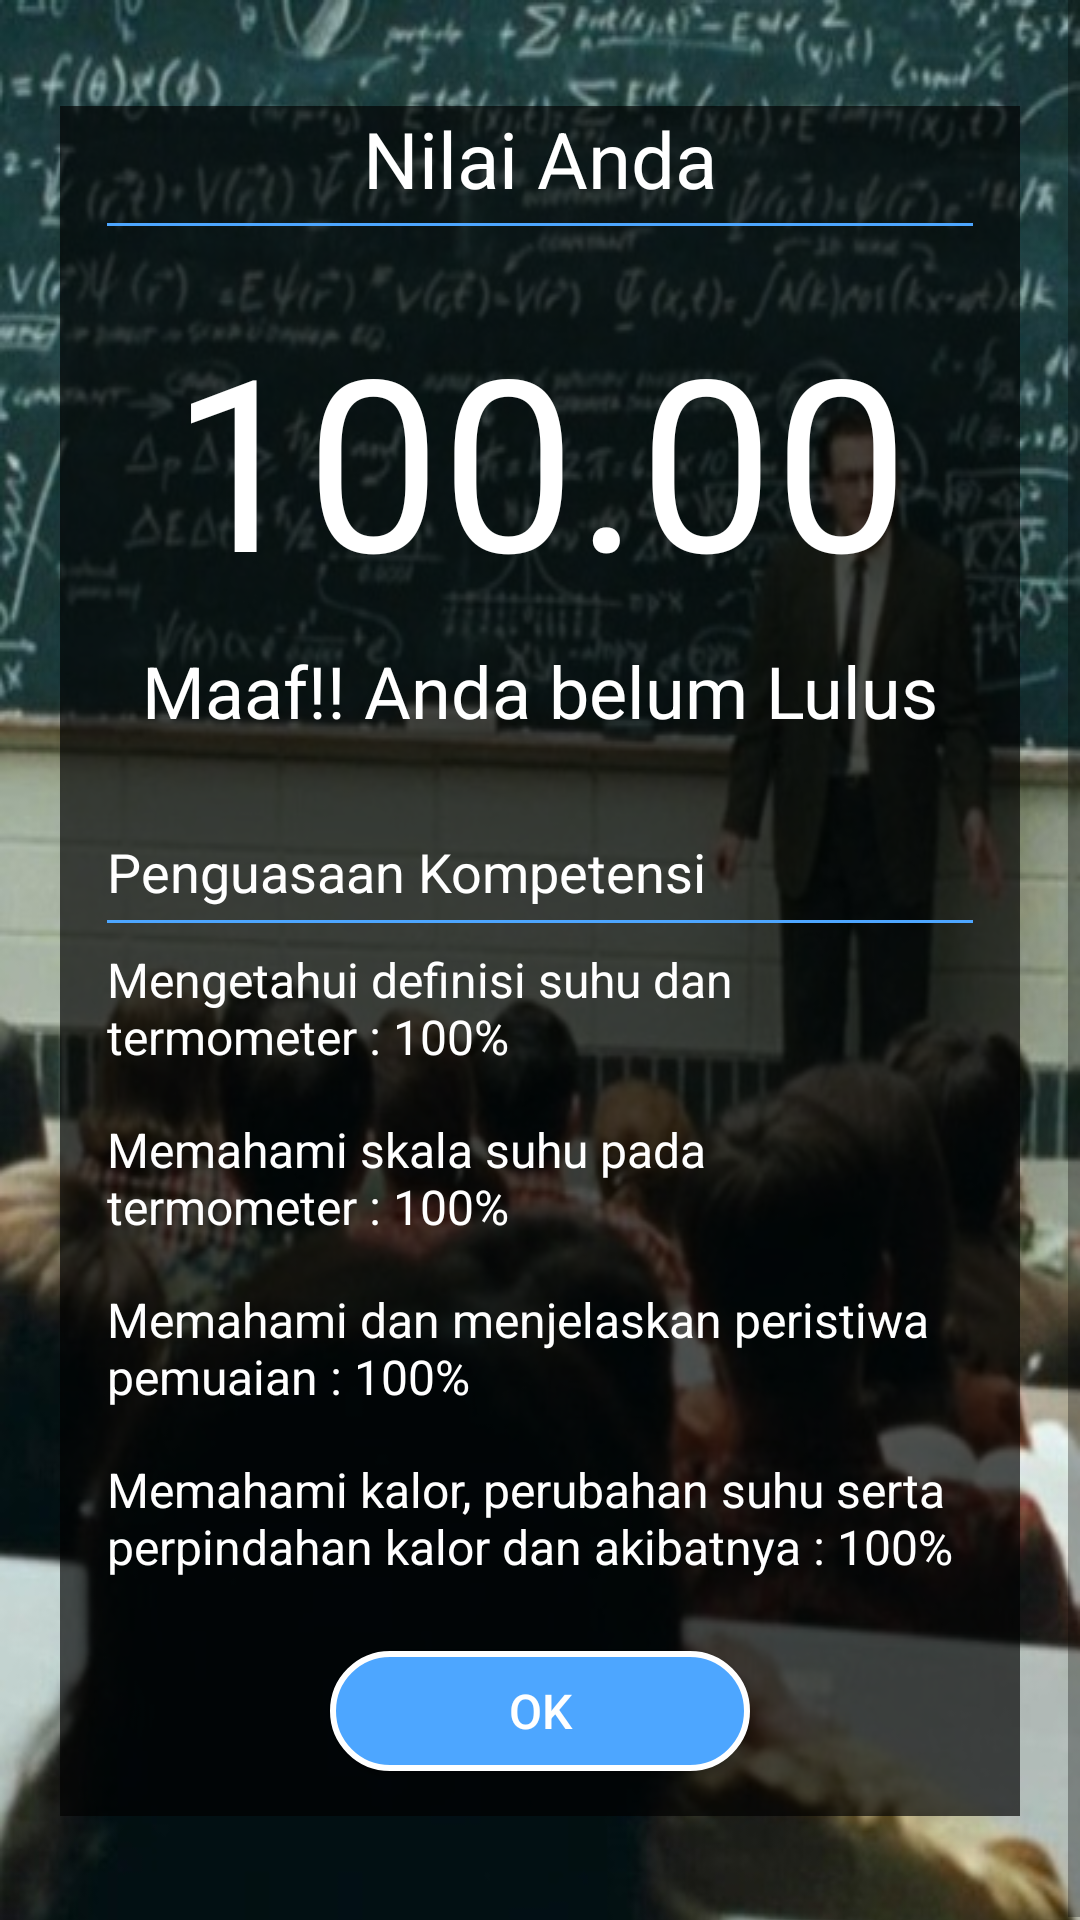

Here is an Android app screen rendered from its layout file. Give the layout XML and the strings, colors and styles it references.
<!-- AndroidManifest.xml: application theme AppTheme.NoActionBar -->
<!-- res/layout/activity_result.xml -->
<?xml version="1.0" encoding="utf-8"?>
<ScrollView xmlns:android="http://schemas.android.com/apk/res/android"
            xmlns:tools="http://schemas.android.com/tools"
            android:layout_width="match_parent"
            android:layout_height="match_parent"
            tools:context="com.example.p_code.diagnostictest.ResultActivity">
    <FrameLayout
        android:layout_width="match_parent"
        android:layout_height="match_parent"
        android:background="@drawable/classroom">

        <View
            android:layout_width="match_parent"
            android:layout_height="match_parent"
            android:background="@drawable/overlay_light"/>

        <LinearLayout
            android:layout_width="320dp"
            android:layout_gravity="center"
            android:layout_height="wrap_content"
            android:paddingBottom="@dimen/activity_vertical_margin"
            android:paddingLeft="@dimen/activity_horizontal_margin"
            android:paddingRight="@dimen/activity_horizontal_margin"
            android:paddingTop="@dimen/activity_vertical_margin"
            tools:context="com.example.p_code.diagnostictest.LoginActivity"
            android:orientation="vertical"
            android:background="@drawable/overlay">
            <TextView
                android:layout_width="match_parent"
                android:layout_height="wrap_content"
                android:layout_marginBottom="4dp"
                android:gravity="center"
                android:text="Nilai Anda"
                android:textSize="26sp"
                android:textColor="@android:color/white"/>
            <View
                android:layout_width="match_parent"
                android:layout_height="1dp"
                android:layout_marginLeft="16dp"
                android:layout_marginRight="16dp"
                android:background="@color/colorPrimary"/>
            <TextView
                android:id="@+id/tvScoreResult"
                android:layout_width="match_parent"
                android:layout_height="wrap_content"
                android:layout_marginTop="24dp"
                android:layout_marginBottom="8dp"
                android:gravity="center"
                android:text="100.00"
                android:textSize="80sp"
                android:textColor="@android:color/white"/>

            <TextView
                android:id="@+id/tvKetLulus"
                android:layout_width="match_parent"
                android:layout_height="wrap_content"
                android:layout_marginBottom="32dp"
                android:gravity="center"
                android:text="Maaf!! Anda belum Lulus"
                android:textSize="24sp"
                android:textColor="@android:color/white"/>

            <TextView
                android:layout_width="match_parent"
                android:layout_height="wrap_content"
                android:layout_marginBottom="4dp"
                android:text="Penguasaan Kompetensi"
                android:layout_marginLeft="16dp"
                android:layout_marginRight="16dp"
                android:textSize="18sp"
                android:textColor="@android:color/white"/>
            <View
                android:layout_width="match_parent"
                android:layout_height="1dp"
                android:layout_marginLeft="16dp"
                android:layout_marginRight="16dp"
                android:background="@color/colorPrimary"/>


            <TextView
                android:id="@+id/tvKompetensi4"
                android:layout_width="match_parent"
                android:layout_height="wrap_content"
                android:layout_marginBottom="8dp"
                android:layout_marginTop="8dp"
                android:text="Mengetahui definisi suhu dan termometer : 100%"
                android:layout_marginLeft="16dp"
                android:layout_marginRight="16dp"
                android:textSize="16sp"
                android:textColor="@android:color/white"/>
            <TextView
                android:id="@+id/tvKompetensi2"
                android:layout_width="match_parent"
                android:layout_height="wrap_content"
                android:layout_marginBottom="8dp"
                android:layout_marginTop="8dp"
                android:text="Memahami skala suhu pada termometer : 100%"
                android:layout_marginLeft="16dp"
                android:layout_marginRight="16dp"
                android:textSize="16sp"
                android:textColor="@android:color/white"/>
            <TextView
                android:id="@+id/tvKompetensi3"
                android:layout_width="match_parent"
                android:layout_height="wrap_content"
                android:layout_marginBottom="8dp"
                android:layout_marginTop="8dp"
                android:text="Memahami dan menjelaskan peristiwa pemuaian : 100%"
                android:layout_marginLeft="16dp"
                android:layout_marginRight="16dp"
                android:textSize="16sp"
                android:textColor="@android:color/white"/>
            <TextView
                android:id="@+id/tvKompetensi1"
                android:layout_width="match_parent"
                android:layout_height="wrap_content"
                android:layout_marginBottom="8dp"
                android:layout_marginTop="8dp"
                android:text="Memahami kalor, perubahan suhu serta perpindahan kalor dan akibatnya : 100%"
                android:layout_marginLeft="16dp"
                android:layout_marginRight="16dp"
                android:textSize="16sp"
                android:textColor="@android:color/white"/>



            <Button
                android:id="@+id/ok_btn"
                android:layout_marginTop="16dp"
                android:layout_marginBottom="15dp"
                android:layout_gravity="center_horizontal"
                android:layout_width="140dp"
                android:layout_height="40dp"
                android:text="OK"
                android:textSize="16sp"
                android:background="@drawable/rounded_rectangle_white_accent"
                android:textColor="@android:color/white"/>
        </LinearLayout>

    </FrameLayout>
</ScrollView>
<!-- resources referenced by this layout -->
<resources>
  <color name="colorPrimary">#4da6ff</color>
  <!-- drawable classroom: jpg bitmap (drawable, 78064 bytes) -->
  <!-- drawable overlay (drawable) -->
  <?xml version="1.0" encoding="utf-8"?>
  <shape xmlns:android="http://schemas.android.com/apk/res/android" android:shape="rectangle" >
      
      <solid android:color="#AA000000"/>
  </shape>
  <!-- drawable overlay_light (drawable) -->
  <?xml version="1.0" encoding="utf-8"?>
  <shape xmlns:android="http://schemas.android.com/apk/res/android" android:shape="rectangle" >
      
      <solid android:color="#77000000"/>
  </shape>
  <!-- drawable rounded_rectangle_white_accent (drawable) -->
  <?xml version="1.0" encoding="utf-8"?>
  <shape xmlns:android="http://schemas.android.com/apk/res/android" android:shape="rectangle" >
      
  
      <corners android:radius="1000dp"/>
      <solid android:color="@color/colorAccent"/>
      <stroke android:color="@android:color/white"
              android:width="2dp"/>
  </shape>
  <style name="AppTheme.NoActionBar" parent="Theme.AppCompat.Light.NoActionBar" />
  <color name="colorAccent">#4da6ff</color>
</resources>
